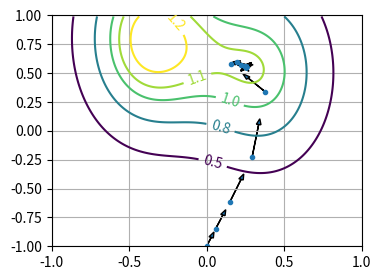

The matplotlib source for this figure:
#!/usr/bin/python
import matplotlib.pyplot as plt
import numpy as np


class Fun :
    def __init__(self):
        self.x=0.8
        self.y=0.5
        self.x2=-0.8
        self.y2=0.8
        self.k=1.2
    def _f1(self,x,y):
        return np.exp(-((x*2-self.x)**2+(y-self.y)**2))
    def _f2(self,x,y):
        return np.exp(-((x*2-self.x2)**2+(y-self.y2)**2))

    def f(self,x,y):
        f1=self._f1(x,y)
        f2=self._f2(x,y)
        return  f2*self.k+f1

    def f_prime(self,x,y):
        f1=-self._f1(x,y)
        f2=-self._f2(x,y)
        return (f1*-1*2*((2*x-self.x))+ f2*-2*(2*x-self.x2)*self.k, 
                f1*-1*(y-self.y) + f2*-1*(y-self.y2)*self.k
                )


def sgd(fun,x0,y0):
    eta=1.2
    xs=[x0]
    ys=[y0]
    for i in range(20):
        tx,ty=fun.f_prime(x0,y0)
        x0-=eta*tx
        y0-=eta*ty
        xs.append(x0)
        ys.append(y0)
    return xs,ys
        


x=np.arange(-1,1,0.01)
y=np.arange(-1,1,0.01)
X,Y=np.meshgrid(x,y)


fun=Fun()
Z=fun.f(X,Y)

levels=[0.5,0.8,1,1.1,1.2]
x0=0
y0=-1
xs,ys=sgd(fun,x0,y0)

plt.figure(figsize=(4,3))

cs=plt.contour(X,Y,Z,levels)
plt.clabel(cs,fontsize=10)

for i in range(len(xs)-1):
    plt.arrow(xs[i],ys[i],(xs[i+1]-xs[i])/2,(ys[i+1]-ys[i])/2,head_width=0.03,head_length=0.05)

plt.plot(xs,ys,'.')

plt.xlim(-1,1)
plt.ylim(-1,1)
plt.grid()
plt.show()
#plt.savefig("test.png")
